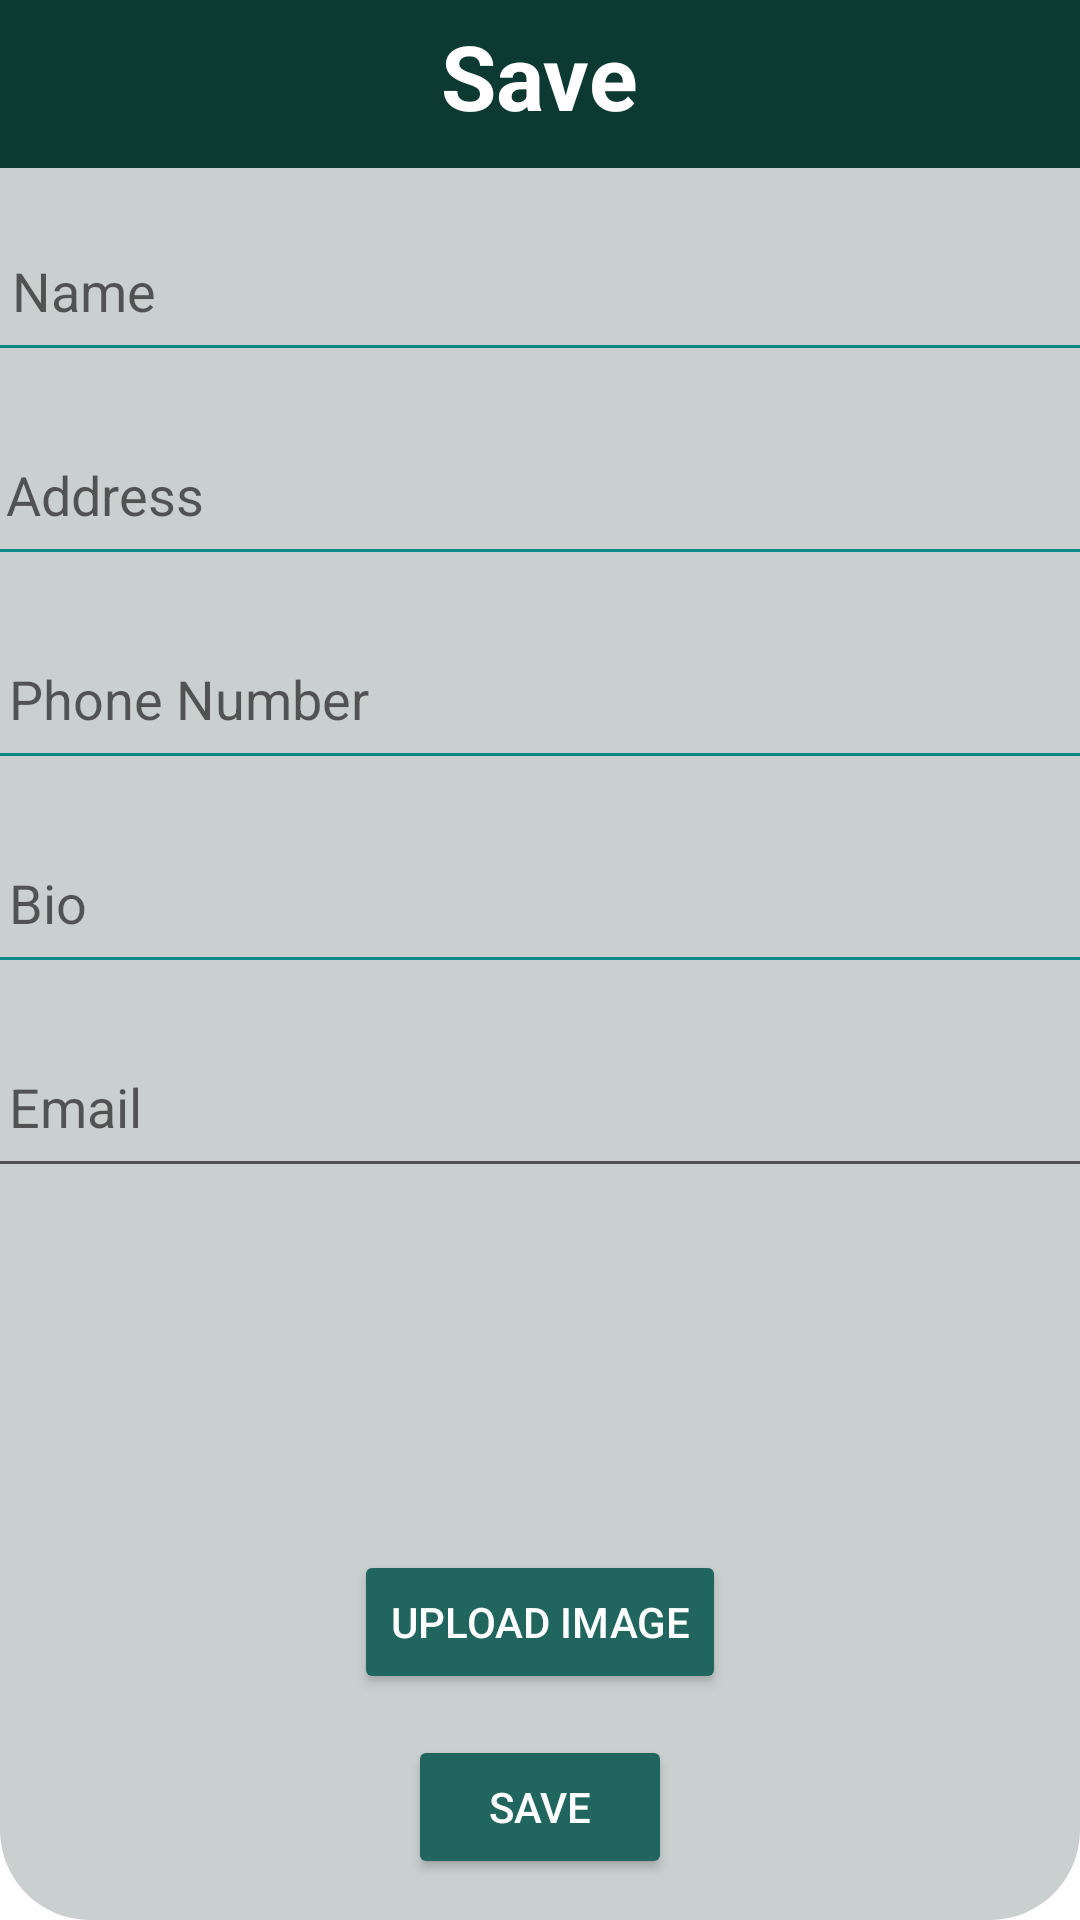

This screen was rendered from an Android layout file. Write that file and the resources it references.
<!-- AndroidManifest.xml: application theme Theme.Database_app -->
<!-- res/layout/fragment_save.xml -->
<?xml version="1.0" encoding="utf-8"?>
<ScrollView xmlns:android="http://schemas.android.com/apk/res/android"
    xmlns:app="http://schemas.android.com/apk/res-auto"
    xmlns:tools="http://schemas.android.com/tools"
    android:layout_width="match_parent"
    android:layout_height="match_parent"
    android:fillViewport="true"
    android:background="@drawable/backgroud_middle"
    tools:context=".save_activity">

    <androidx.coordinatorlayout.widget.CoordinatorLayout
        android:id="@+id/coordinator"
        android:layout_width="match_parent"
        android:layout_height="match_parent">

        <androidx.constraintlayout.widget.ConstraintLayout
            android:layout_width="match_parent"
            android:layout_height="match_parent">

            <include
                android:id="@+id/toolbarview1"
                layout="@layout/toolbar_save" />

            <EditText
                android:id="@+id/editTextName"
                android:layout_width="383dp"
                android:layout_height="wrap_content"
                android:backgroundTint="@color/teal_700"
                android:hint="Name"
                android:padding="15dp"
                app:layout_constraintTop_toBottomOf="@+id/toolbarview1"
                app:layout_constraintBottom_toTopOf="@+id/editTextAddress"
                app:layout_constraintStart_toStartOf="parent"
                app:layout_constraintEnd_toEndOf="parent"
                tools:layout_editor_absoluteX="14dp"
                tools:layout_editor_absoluteY="56dp" />

            <EditText
                android:id="@+id/editTextBio"
                android:layout_width="385dp"
                android:layout_height="wrap_content"
                android:backgroundTint="@color/teal_700"
                android:hint="Bio"
                android:padding="15dp"
                app:layout_constraintTop_toBottomOf="@+id/editTextPhone"
                app:layout_constraintBottom_toTopOf="@+id/editTextEmail"
                app:layout_constraintStart_toStartOf="parent"
                app:layout_constraintEnd_toEndOf="parent"
                android:scrollbars="vertical|horizontal"
                tools:layout_editor_absoluteX="13dp"
                tools:layout_editor_absoluteY="217dp" />

            <EditText
                android:id="@+id/editTextEmail"
                android:layout_width="385dp"
                android:layout_height="wrap_content"
                android:hint="Email"
                android:padding="15dp"
                app:layout_constraintTop_toBottomOf="@+id/editTextBio"
                app:layout_constraintBottom_toTopOf="@+id/spinnerGender"
                app:layout_constraintStart_toStartOf="parent"
                app:layout_constraintEnd_toEndOf="parent"
                tools:layout_editor_absoluteY="271dp" />


            <Spinner
                android:id="@+id/spinnerGender"
                android:layout_width="200dp"
                android:layout_height="wrap_content"
                android:hint="@string/Select_Gender"
                android:backgroundTint="#22321F"
                android:background="@drawable/backgroud_spinner"
                app:layout_constraintBottom_toTopOf="@+id/imageView"
                app:layout_constraintEnd_toEndOf="parent"
                app:layout_constraintStart_toStartOf="parent"
                app:layout_constraintTop_toBottomOf="@+id/editTextEmail" />

            <EditText
                android:id="@+id/editTextPhone"
                android:layout_width="385dp"
                android:layout_height="wrap_content"
                android:backgroundTint="@color/teal_700"
                android:hint="Phone Number"
                android:padding="15dp"
                app:layout_constraintStart_toStartOf="parent"
                app:layout_constraintEnd_toEndOf="parent"
                app:layout_constraintTop_toBottomOf="@+id/editTextAddress"
                app:layout_constraintBottom_toTopOf="@+id/editTextBio"
                tools:layout_editor_absoluteX="13dp"
                tools:layout_editor_absoluteY="163dp" />

            

            <EditText
                android:id="@+id/editTextAddress"
                android:layout_width="387dp"
                android:layout_height="wrap_content"
                android:backgroundTint="@color/teal_700"
                android:hint="Address"
                android:padding="15dp"
                app:layout_constraintTop_toBottomOf="@+id/editTextName"
                app:layout_constraintBottom_toTopOf="@+id/editTextPhone"
                app:layout_constraintStart_toStartOf="parent"
                app:layout_constraintEnd_toEndOf="parent"
                tools:layout_editor_absoluteX="12dp"
                tools:layout_editor_absoluteY="110dp" />

            <ImageView
                android:id="@+id/imageView"
                android:layout_width="80dp"
                android:layout_height="80dp"
                android:scaleType="centerCrop"
                tools:layout_editor_absoluteX="165dp"
                tools:layout_editor_absoluteY="361dp"
                app:layout_constraintTop_toBottomOf="@+id/spinnerGender"
                app:layout_constraintBottom_toTopOf="@+id/buttonUploadImage"
                app:layout_constraintStart_toStartOf="parent"
                app:layout_constraintEnd_toEndOf="parent"/>

            <Button
                android:id="@+id/buttonSaves"
                android:layout_width="wrap_content"
                android:layout_height="wrap_content"
                android:backgroundTint="#20655E"
                android:text="Save"
                android:textColor="@color/white"
                app:cornerRadius="12dp"
                app:layout_constraintTop_toBottomOf="@+id/buttonUploadImage"
                app:layout_constraintBottom_toBottomOf="parent"
                app:layout_constraintStart_toStartOf="parent"
                app:layout_constraintEnd_toEndOf="parent"
                tools:layout_editor_absoluteX="161dp"
                tools:layout_editor_absoluteY="489dp" />

            <Button
                android:id="@+id/buttonUploadImage"
                android:layout_width="wrap_content"
                android:layout_height="wrap_content"
                android:backgroundTint="#20655E"
                android:text="Upload Image"
                app:cornerRadius="12dp"
                android:textColor="@color/white"
                app:layout_constraintTop_toBottomOf="@+id/imageView"
                app:layout_constraintBottom_toTopOf="@+id/buttonSaves"
                app:layout_constraintStart_toStartOf="parent"
                app:layout_constraintEnd_toEndOf="parent"
                tools:layout_editor_absoluteX="132dp"
                tools:layout_editor_absoluteY="441dp" />


        </androidx.constraintlayout.widget.ConstraintLayout>
    </androidx.coordinatorlayout.widget.CoordinatorLayout>



</ScrollView>
<!-- res/layout/toolbar_save.xml (included above) -->
<?xml version="1.0" encoding="utf-8"?>
<androidx.appcompat.widget.Toolbar xmlns:android="http://schemas.android.com/apk/res/android"
    xmlns:app="http://schemas.android.com/apk/res-auto"
    android:id="@+id/toolbarsave"
    android:layout_width="match_parent"
    android:layout_height="?attr/actionBarSize"
    android:background="#0D3933"
    app:titleTextColor="@color/black">

    <RelativeLayout
        android:layout_width="match_parent"
        android:layout_height="wrap_content">

        <ImageButton
            android:id="@+id/backButton"
            android:layout_width="48dp"
            android:layout_height="match_parent"
            android:layout_alignParentStart="true"
            android:layout_marginStart="-7dp"
            android:background="?attr/selectableItemBackgroundBorderless"
            android:src="@drawable/baseline_arrow_back_24"
            app:tint="@android:color/white" />

        <TextView
            android:id="@+id/toolbarTitle"
            android:layout_width="200dp"
            android:layout_height="match_parent"
            android:layout_centerHorizontal="true"
            android:paddingStart="59dp"
            android:paddingTop="5dp"
            android:text="Save"
            android:textColor="@android:color/white"
            android:textSize="30sp"
            android:textStyle="bold" />

    </RelativeLayout>

</androidx.appcompat.widget.Toolbar>
<!-- resources referenced by this layout -->
<resources>
  <color name="black">#FF000000</color>
  <color name="teal_700">#FF018786</color>
  <color name="white">#FFFFFFFF</color>
  <!-- drawable backgroud_middle (drawable) -->
  <?xml version="1.0" encoding="utf-8"?>
  <shape xmlns:android="http://schemas.android.com/apk/res/android"
      android:shape="rectangle">
      <solid android:color="#CACFCF"/>
      <corners
          android:bottomLeftRadius="30dp"
          android:bottomRightRadius="30dp"
          android:topLeftRadius="30dp"
          android:topRightRadius="30dp"/>
  
  </shape>
  <!-- drawable backgroud_spinner (drawable) -->
  <?xml version="1.0" encoding="utf-8"?>
  <shape xmlns:android="http://schemas.android.com/apk/res/android"
      android:shape="rectangle">
      <solid android:color="#484B9F95"/>
      <corners
          android:bottomLeftRadius="30dp"
          android:bottomRightRadius="30dp"
          android:topLeftRadius="30dp"
          android:topRightRadius="30dp"/>
  
  </shape>
  <string name="Select_Gender">SelectGender</string>
  <style name="Theme.Database_app" parent="Theme.MaterialComponents.DayNight.NoActionBar">
          
          <item name="colorPrimary">#032E2A</item>
          <item name="colorPrimaryVariant">@color/purple_700</item>
          <item name="colorOnPrimary">@color/primary_color</item>
          
          <item name="colorSecondary">@color/teal_200</item>
          <item name="colorSecondaryVariant">@color/teal_700</item>
          <item name="colorOnSecondary">@color/black</item>
          
          <item name="android:statusBarColor">#065A50</item>
          
      </style>
  <color name="purple_700">#FF3700B3</color>
  <color name="primary_color">#20655E</color>
  <color name="teal_200">#FF03DAC5</color>
</resources>
